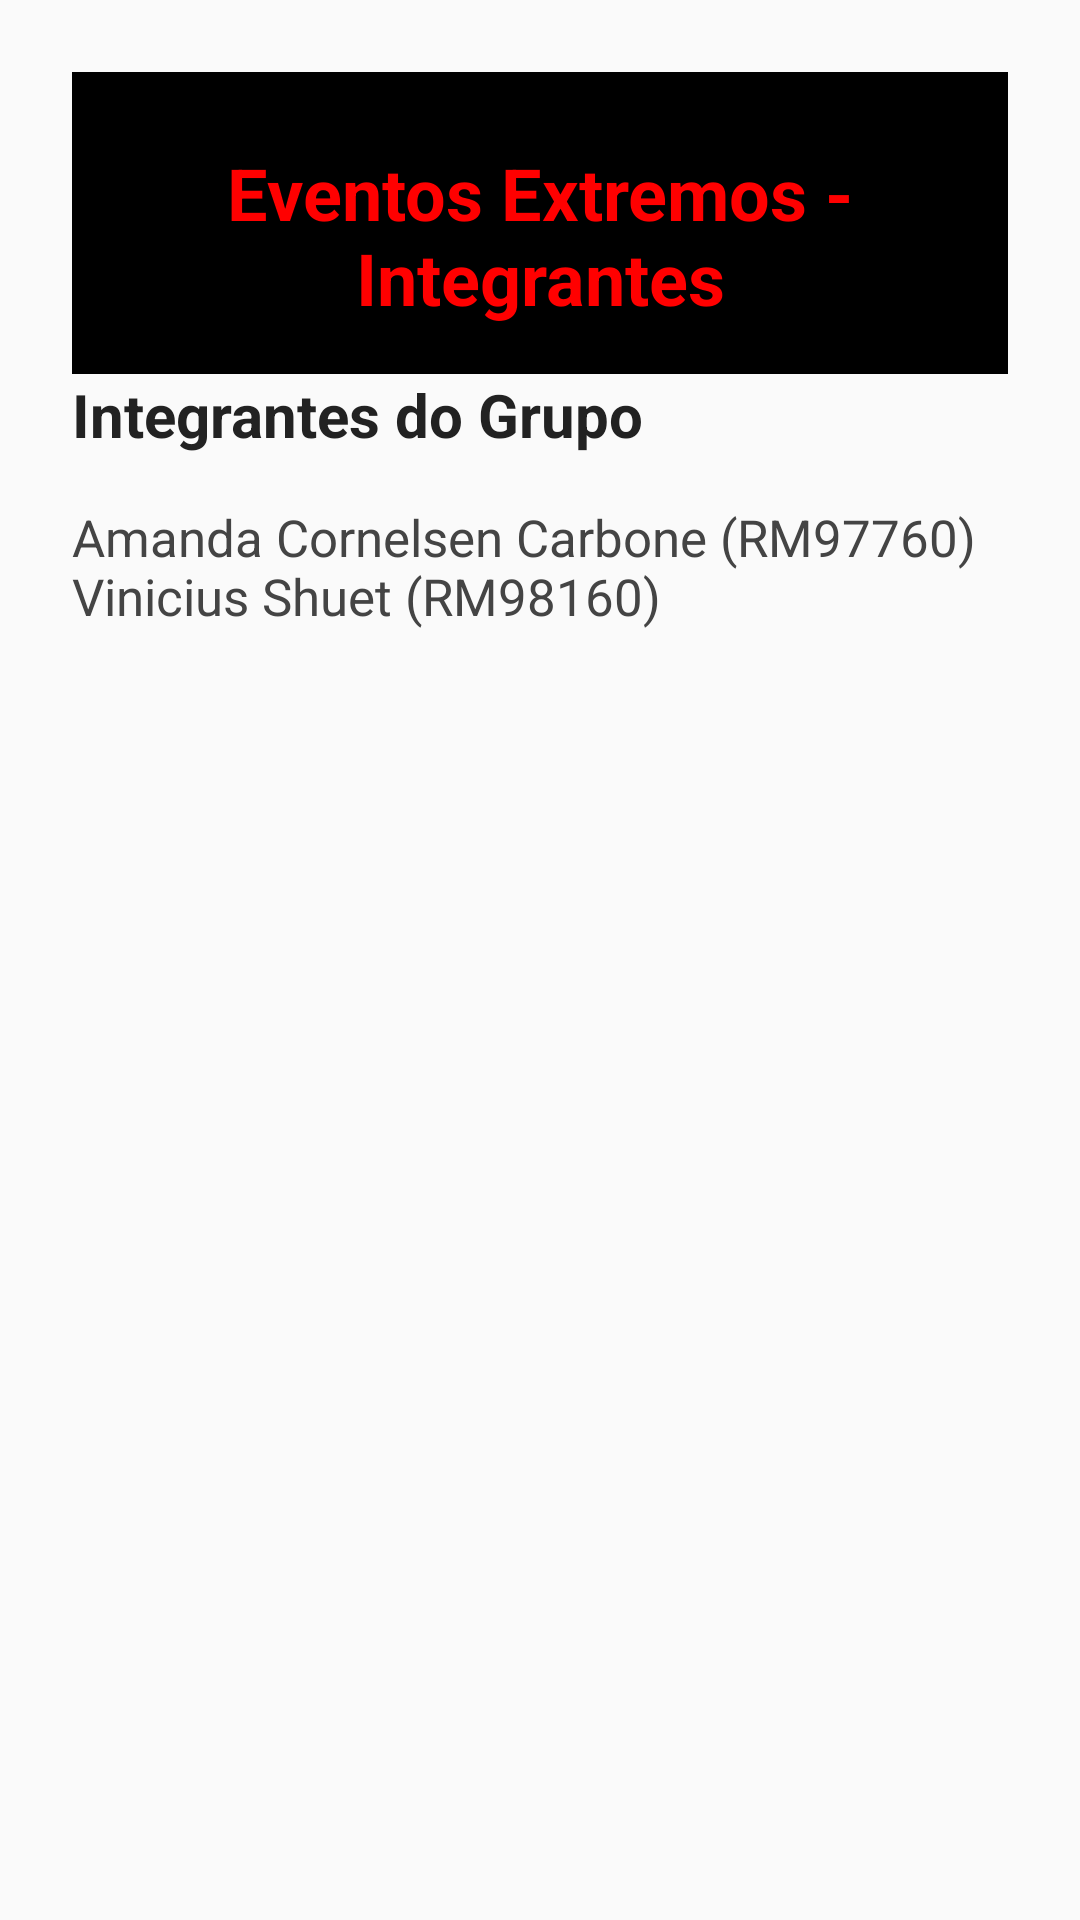

The Android layout XML behind this screen, and the referenced resources:
<!-- AndroidManifest.xml: activity theme Theme.alunos_rm97760_rm98160 -->
<!-- res/layout/activity_integrantes.xml -->
<?xml version="1.0" encoding="utf-8"?>
<LinearLayout xmlns:android="http://schemas.android.com/apk/res/android"
    android:orientation="vertical"
    android:layout_width="match_parent"
    android:layout_height="match_parent"
    android:padding="24dp"
    android:background="#FAFAFA">

    <TextView
        android:id="@+id/headerTitulo"
        android:layout_width="match_parent"
        android:layout_height="wrap_content"
        android:text="Eventos Extremos - Integrantes"
        android:textColor="#FF0000"
        android:background="#000000"
        android:textSize="24sp"
        android:textStyle="bold"
        android:gravity="center"
        android:paddingTop="24dp"
        android:paddingBottom="16dp" />

    <TextView
        android:layout_width="wrap_content"
        android:layout_height="wrap_content"
        android:text="Integrantes do Grupo"
        android:textSize="20sp"
        android:textStyle="bold"
        android:textColor="#222222"
        android:layout_marginBottom="16dp"/>

    <TextView
        android:id="@+id/txtIntegrantes"
        android:layout_width="wrap_content"
        android:layout_height="wrap_content"
        android:text="Amanda Cornelsen Carbone (RM97760)&#10;Vinicius Shuet (RM98160)"
        android:textSize="17sp"
        android:textColor="#444444"
        android:layout_marginBottom="16dp"/>

</LinearLayout>
<!-- resources referenced by this layout -->
<resources>
  <style name="Theme.alunos_rm97760_rm98160" parent="Theme.AppCompat.Light.NoActionBar" />
</resources>
